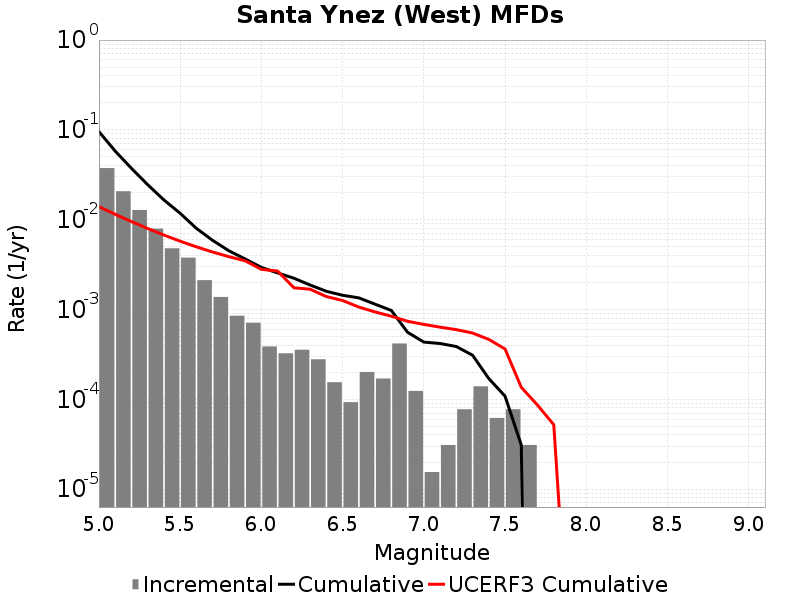

The file beside this chart, header and first rows:
Magnitude, Incremental Rate, Cumulative Rate, UCERF3 Cumulative Rate
5.05, 0.03752, 0.09557, 0.01394
5.15, 0.02071, 0.05805, 0.01148
5.25, 0.01282, 0.03734, 0.009528
5.35, 0.007941, 0.02452, 0.007975
5.45, 0.004799, 0.01658, 0.006741
5.55, 0.003777, 0.01178, 0.005761
5.65, 0.002121, 0.008003, 0.004982
5.75, 0.001378, 0.005882, 0.004364
5.85, 8.513835E-4, 0.004505, 0.003873
5.95, 7.120662E-4, 0.003653, 0.003483
6.05, 3.869925E-4, 0.002941, 0.002799
6.15, 3.250737E-4, 0.002554, 0.002678
6.25, 3.560331E-4, 0.002229, 0.001746
6.35, 2.786346E-4, 0.001873, 0.00168
6.45, 1.54797E-4, 0.001594, 0.001394
6.55, 9.28782E-5, 0.00144, 0.001259
6.65, 2.012361E-4, 0.001347, 0.001064
6.75, 1.702767E-4, 0.001145, 9.3888456E-4
6.85, 4.179519E-4, 9.752211E-4, 8.422061E-4
6.95, 1.238376E-4, 5.572692E-4, 7.386776E-4
7.05, 1.54797E-5, 4.334316E-4, 6.820994E-4
7.15, 3.09594E-5, 4.179519E-4, 6.3539087E-4
7.25, 7.73985E-5, 3.869925E-4, 5.963036E-4
7.35, 1.393173E-4, 3.09594E-4, 5.4677814E-4
7.45, 6.19188E-5, 1.702767E-4, 4.6456614E-4
7.55, 7.73985E-5, 1.083579E-4, 3.6339593E-4
7.65, 3.09594E-5, 3.09594E-5, 1.3599881E-4
7.75, 0.0, 0.0, 8.606529E-5
7.85, 0.0, 0.0, 5.208629E-5
7.95, 0.0, 0.0, 8.940483E-8
8.05, 0.0, 0.0, 0.0
8.15, 0.0, 0.0, 0.0
8.25, 0.0, 0.0, 0.0
8.35, 0.0, 0.0, 0.0
8.45, 0.0, 0.0, 0.0
8.55, 0.0, 0.0, 0.0
8.65, 0.0, 0.0, 0.0
8.75, 0.0, 0.0, 0.0
8.85, 0.0, 0.0, 0.0
8.95, 0.0, 0.0, 0.0
9.05, 0.0, 0.0, 0.0
